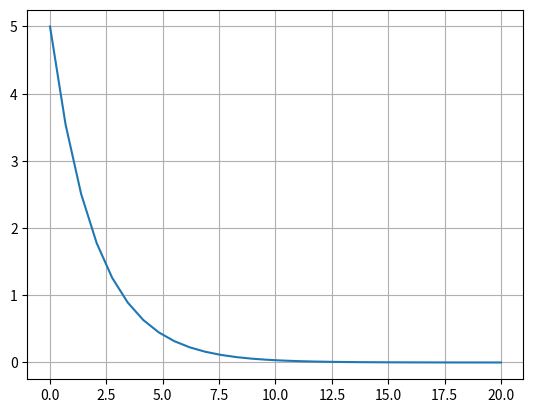

Write the Python code that produced this figure.
#!/usr/bin/env python3
# -*- coding: utf-8 -*-

import numpy as np
from scipy.integrate import odeint
import matplotlib.pyplot as plt

def f(y,t):
	k = 0.5
	dydt = -k * y
	return dydt

def main():
	y0 = 5
	t = np.linspace(0,20,30)
	y = odeint(f,y0,t)
	plt.plot(t,y)
	plt.grid()
	plt.show()

if __name__ == '__main__':
	main()
